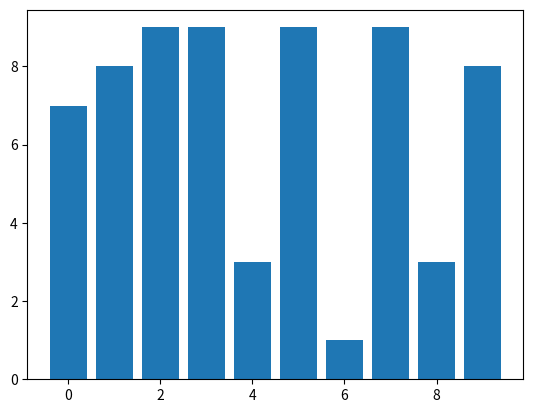

Write Python code to recreate this figure.
import matplotlib.pyplot as plt

import numpy as np

value = np.random.randint(1,10,10)

plt.bar(range(len(value)),value)

plt.show()
